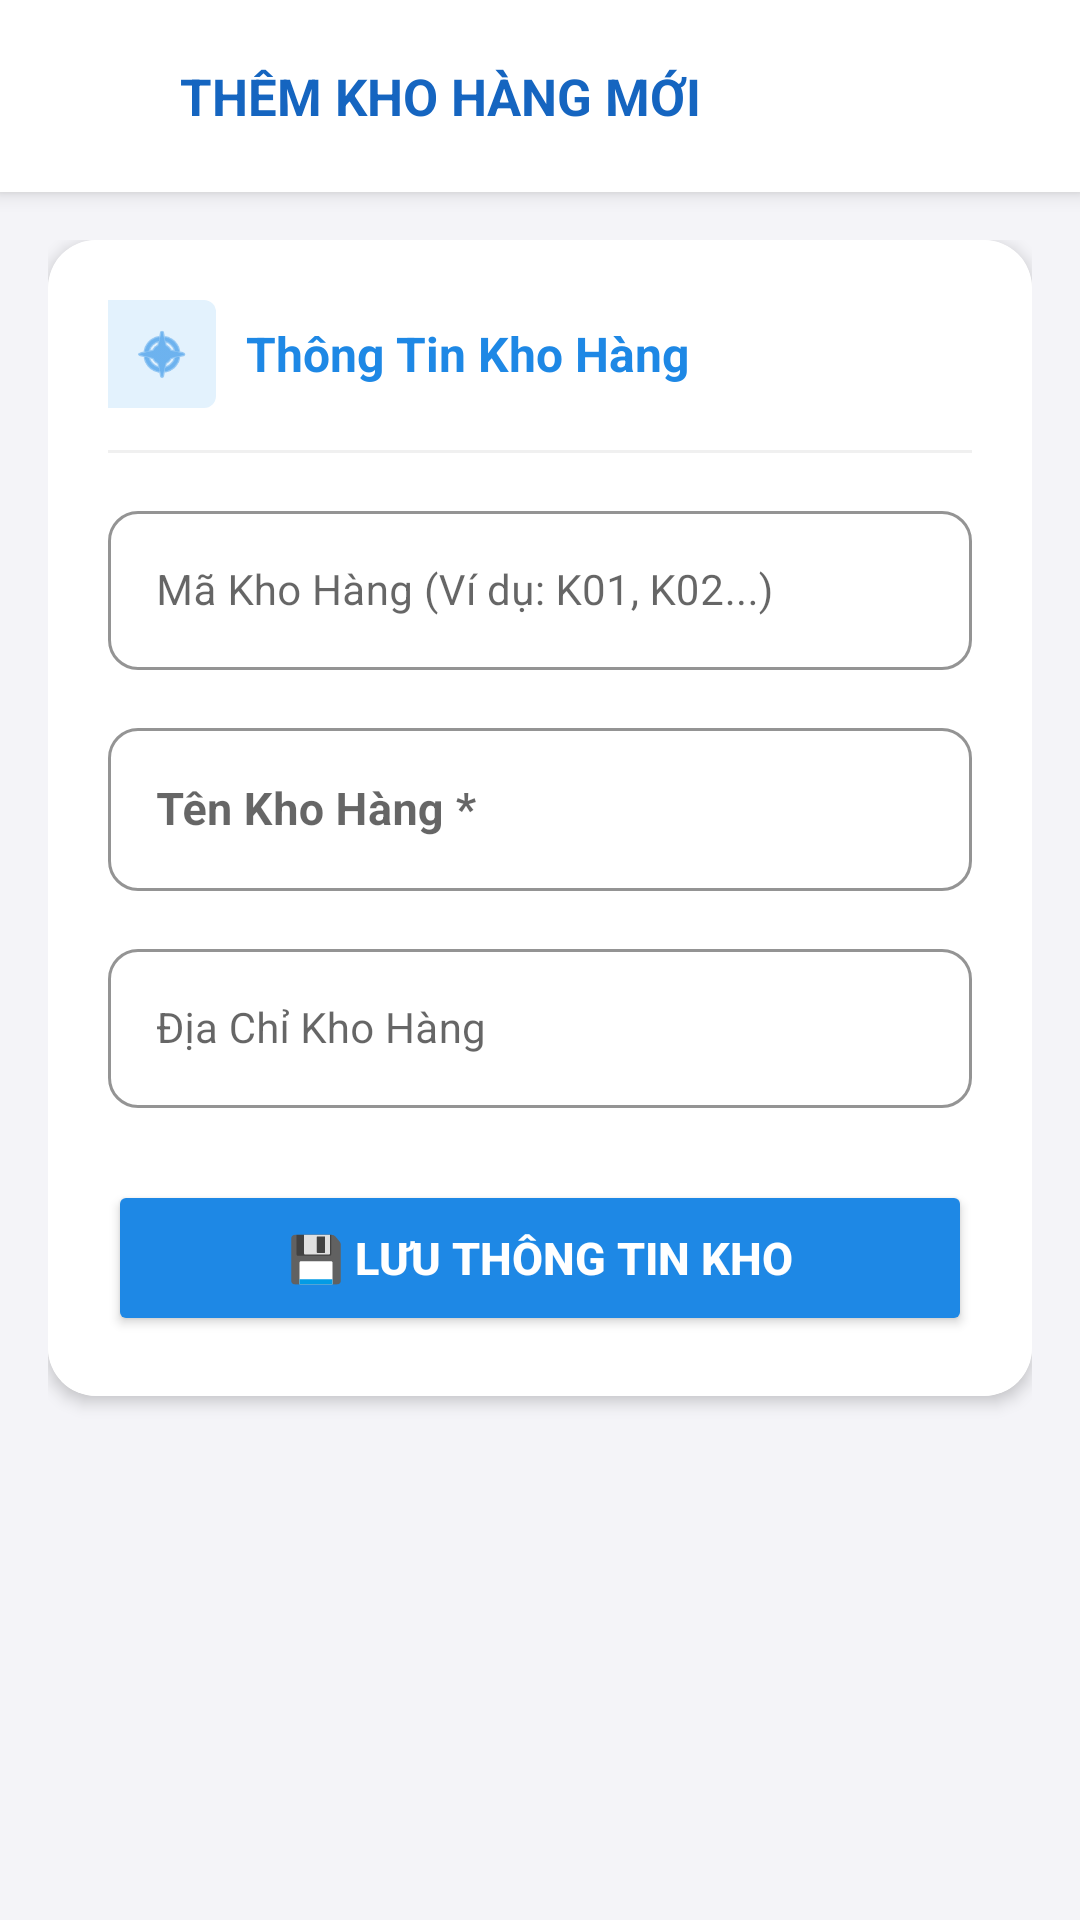

Write the Android layout XML for this screen, with the resource values it uses.
<!-- AndroidManifest.xml: activity theme Theme.QuanLyDaiLy.NoActionBar -->
<!-- res/layout/activity_edit_kho.xml -->
<?xml version="1.0" encoding="utf-8"?>
<LinearLayout xmlns:android="http://schemas.android.com/apk/res/android"
    xmlns:app="http://schemas.android.com/apk/res-auto"
    android:layout_width="match_parent"
    android:layout_height="match_parent"
    android:background="@color/bg_light"
    android:orientation="vertical">

    
    <androidx.cardview.widget.CardView
        android:layout_width="match_parent"
        android:layout_height="wrap_content"
        app:cardCornerRadius="0dp"
        app:cardElevation="4dp">

        <LinearLayout
            android:layout_width="match_parent"
            android:layout_height="wrap_content"
            android:background="@color/white"
            android:gravity="center_vertical"
            android:orientation="horizontal"
            android:paddingHorizontal="12dp"
            android:paddingVertical="12dp">

            <ImageView
                android:id="@+id/btnBackHeader"
                android:layout_width="40dp"
                android:layout_height="40dp"
                android:background="?attr/selectableItemBackgroundBorderless"
                android:padding="8dp"
                app:srcCompat="@drawable/ic_arrow_back"
                app:tint="@color/text_primary" />

            <TextView
                android:id="@+id/tvHeaderTitle"
                android:layout_width="0dp"
                android:layout_height="wrap_content"
                android:layout_marginStart="8dp"
                android:layout_weight="1"
                android:text="THÊM KHO HÀNG MỚI"
                android:textColor="@color/primary_dark"
                android:textSize="17sp"
                android:textStyle="bold" />

            <Button
                android:id="@+id/btnDeleteKhoHeader"
                style="@style/Widget.MaterialComponents.Button.TextButton"
                android:layout_width="wrap_content"
                android:layout_height="36dp"
                android:text="Xóa Kho"
                android:textColor="@color/status_red"
                android:textSize="13sp"
                android:visibility="gone" />
        </LinearLayout>
    </androidx.cardview.widget.CardView>

    <ScrollView
        android:layout_width="match_parent"
        android:layout_height="match_parent"
        android:fillViewport="true">

        <LinearLayout
            android:layout_width="match_parent"
            android:layout_height="wrap_content"
            android:orientation="vertical"
            android:padding="16dp">

            
            <androidx.cardview.widget.CardView
                android:layout_width="match_parent"
                android:layout_height="wrap_content"
                app:cardCornerRadius="16dp"
                app:cardElevation="3dp">

                <LinearLayout
                    android:layout_width="match_parent"
                    android:layout_height="wrap_content"
                    android:background="@color/white"
                    android:orientation="vertical"
                    android:padding="20dp">

                    <LinearLayout
                        android:layout_width="match_parent"
                        android:layout_height="wrap_content"
                        android:gravity="center_vertical"
                        android:orientation="horizontal">

                        <ImageView
                            android:layout_width="36dp"
                            android:layout_height="36dp"
                            android:background="@drawable/bg_badge_favorite"
                            android:backgroundTint="#E3F2FD"
                            android:padding="8dp"
                            android:src="@android:drawable/ic_menu_compass"
                            app:tint="@color/primary" />

                        <TextView
                            android:layout_width="wrap_content"
                            android:layout_height="wrap_content"
                            android:layout_marginStart="10dp"
                            android:text="Thông Tin Kho Hàng"
                            android:textColor="@color/primary"
                            android:textSize="16sp"
                            android:textStyle="bold" />
                    </LinearLayout>

                    <View
                        android:layout_width="match_parent"
                        android:layout_height="1dp"
                        android:layout_marginVertical="14dp"
                        android:background="#F0F0F0" />

                    
                    <com.google.android.material.textfield.TextInputLayout
                        android:id="@+id/tilMaKho"
                        style="@style/Widget.MaterialComponents.TextInputLayout.OutlinedBox"
                        android:layout_width="match_parent"
                        android:layout_height="wrap_content"
                        android:hint="Mã Kho Hàng (Ví dụ: K01, K02...)"
                        app:boxCornerRadiusBottomEnd="10dp"
                        app:boxCornerRadiusBottomStart="10dp"
                        app:boxCornerRadiusTopEnd="10dp"
                        app:boxCornerRadiusTopStart="10dp"
                        app:boxStrokeColor="@color/primary">

                        <com.google.android.material.textfield.TextInputEditText
                            android:id="@+id/etMaKho"
                            android:layout_width="match_parent"
                            android:layout_height="wrap_content"
                            android:inputType="textCapCharacters"
                            android:textColor="@color/text_primary"
                            android:textSize="14sp" />
                    </com.google.android.material.textfield.TextInputLayout>

                    
                    <com.google.android.material.textfield.TextInputLayout
                        android:id="@+id/tilTenKho"
                        style="@style/Widget.MaterialComponents.TextInputLayout.OutlinedBox"
                        android:layout_width="match_parent"
                        android:layout_height="wrap_content"
                        android:layout_marginTop="14dp"
                        android:hint="Tên Kho Hàng *"
                        app:boxCornerRadiusBottomEnd="10dp"
                        app:boxCornerRadiusBottomStart="10dp"
                        app:boxCornerRadiusTopEnd="10dp"
                        app:boxCornerRadiusTopStart="10dp"
                        app:boxStrokeColor="@color/primary">

                        <com.google.android.material.textfield.TextInputEditText
                            android:id="@+id/etTenKho"
                            android:layout_width="match_parent"
                            android:layout_height="wrap_content"
                            android:inputType="textCapWords"
                            android:textColor="@color/text_primary"
                            android:textSize="15sp"
                            android:textStyle="bold" />
                    </com.google.android.material.textfield.TextInputLayout>

                    
                    <com.google.android.material.textfield.TextInputLayout
                        android:id="@+id/tilDiaChi"
                        style="@style/Widget.MaterialComponents.TextInputLayout.OutlinedBox"
                        android:layout_width="match_parent"
                        android:layout_height="wrap_content"
                        android:layout_marginTop="14dp"
                        android:hint="Địa Chỉ Kho Hàng"
                        app:boxCornerRadiusBottomEnd="10dp"
                        app:boxCornerRadiusBottomStart="10dp"
                        app:boxCornerRadiusTopEnd="10dp"
                        app:boxCornerRadiusTopStart="10dp"
                        app:boxStrokeColor="@color/primary">

                        <com.google.android.material.textfield.TextInputEditText
                            android:id="@+id/etDiaChi"
                            android:layout_width="match_parent"
                            android:layout_height="wrap_content"
                            android:inputType="textPostalAddress"
                            android:textColor="@color/text_primary"
                            android:textSize="14sp" />
                    </com.google.android.material.textfield.TextInputLayout>

                    
                    <Button
                        android:id="@+id/btnSaveKho"
                        android:layout_width="match_parent"
                        android:layout_height="52dp"
                        android:layout_marginTop="24dp"
                        android:backgroundTint="@color/primary"
                        android:text="💾 LƯU THÔNG TIN KHO"
                        android:textColor="@color/white"
                        android:textSize="15sp"
                        android:textStyle="bold"
                        app:cornerRadius="12dp" />

                </LinearLayout>
            </androidx.cardview.widget.CardView>

        </LinearLayout>
    </ScrollView>

</LinearLayout>
<!-- resources referenced by this layout -->
<resources>
  <color name="bg_light">#F4F4F8</color>
  <color name="primary">#1E88E5</color>
  <color name="primary_dark">#1565C0</color>
  <color name="status_red">#F44336</color>
  <color name="text_primary">#212121</color>
  <color name="white">#FFFFFFFF</color>
  <!-- drawable bg_badge_favorite (drawable) -->
  <?xml version="1.0" encoding="utf-8"?>
  <shape xmlns:android="http://schemas.android.com/apk/res/android"
      android:shape="rectangle">
      <solid android:color="#EE4D2D" />
      <corners android:topRightRadius="4dp" android:bottomRightRadius="4dp" />
  </shape>
  <style name="Theme.QuanLyDaiLy.NoActionBar" parent="Theme.MaterialComponents.Light.NoActionBar">
          <item name="colorPrimary">@color/primary</item>
          <item name="colorPrimaryVariant">@color/primary_dark</item>
          <item name="colorOnPrimary">@color/white</item>
          <item name="colorSecondary">@color/accent</item>
          <item name="android:statusBarColor">@color/primary_dark</item>
          <item name="android:windowBackground">@color/bg_light</item>
          <item name="android:windowDisablePreview">true</item>
      </style>
  <color name="accent">#FF9800</color>
</resources>
